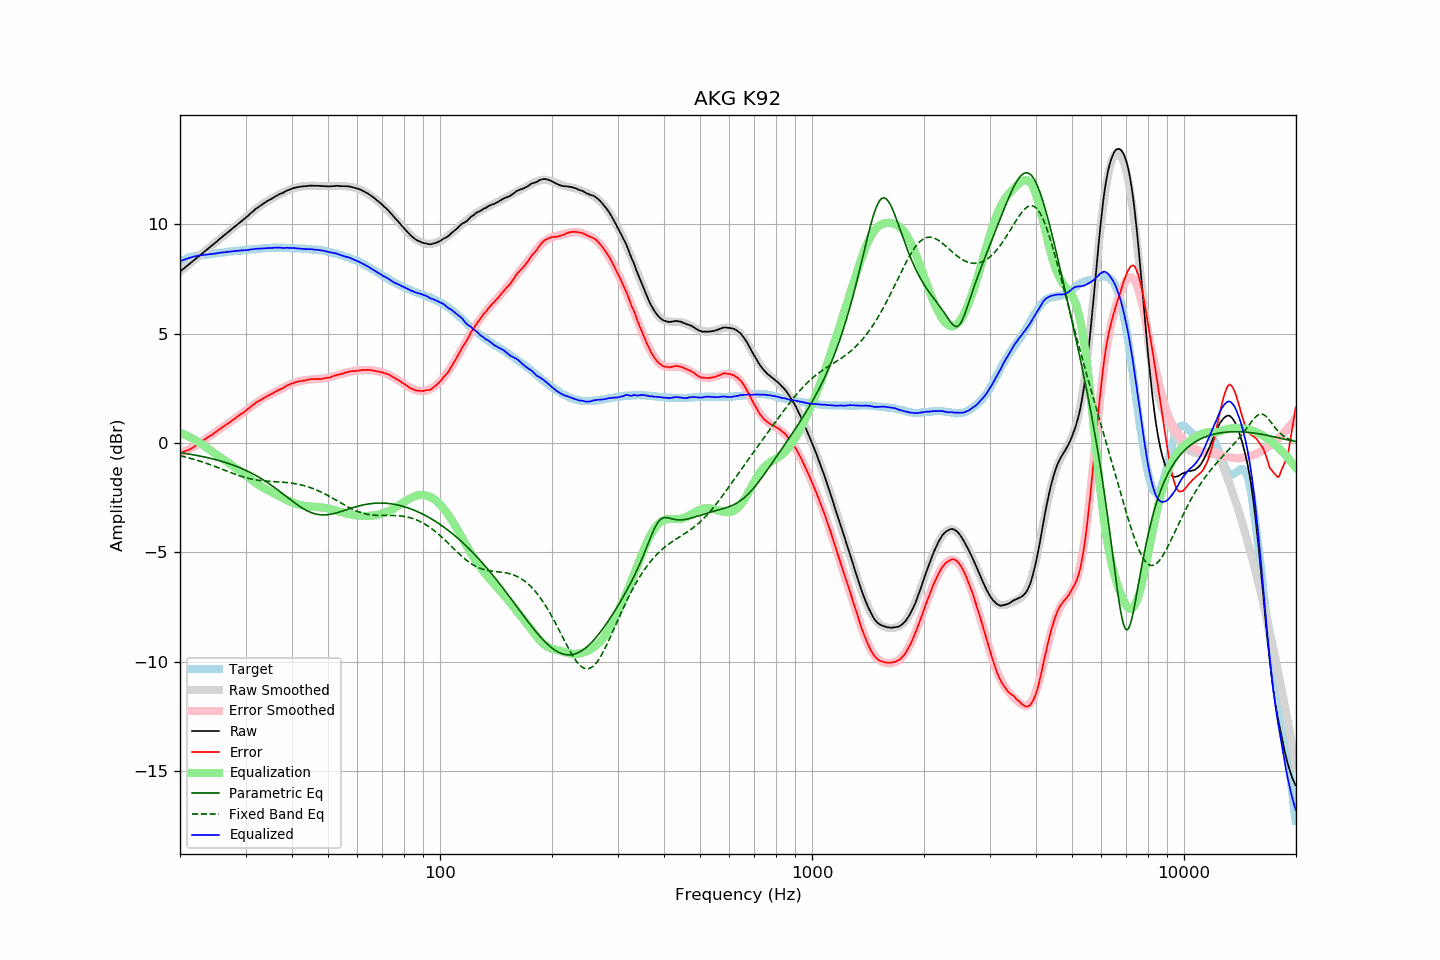

The file beside this chart, header and first rows:
frequency, raw, error, smoothed, error_smoothed, equalization, parametric_eq, fixed_band_eq, equalized_raw, equalized_smoothed, target
20.00, 7.83, -0.45, 7.83, -0.47, 0.47, -0.44, -0.58, 8.30, 8.30, 8.27
20.20, 7.89, -0.43, 7.89, -0.44, 0.44, -0.45, -0.60, 8.33, 8.33, 8.31
20.40, 7.95, -0.40, 7.95, -0.41, 0.41, -0.46, -0.62, 8.36, 8.36, 8.35
20.61, 8.01, -0.37, 8.01, -0.38, 0.38, -0.47, -0.63, 8.38, 8.39, 8.38
20.81, 8.07, -0.35, 8.07, -0.34, 0.34, -0.49, -0.65, 8.41, 8.41, 8.42
21.02, 8.13, -0.33, 8.13, -0.31, 0.31, -0.50, -0.67, 8.44, 8.44, 8.46
21.23, 8.19, -0.29, 8.19, -0.27, 0.27, -0.51, -0.69, 8.46, 8.46, 8.48
21.44, 8.25, -0.25, 8.25, -0.23, 0.23, -0.52, -0.71, 8.48, 8.48, 8.50
21.66, 8.31, -0.21, 8.31, -0.19, 0.19, -0.54, -0.73, 8.50, 8.50, 8.52
21.87, 8.37, -0.16, 8.37, -0.15, 0.15, -0.55, -0.75, 8.52, 8.52, 8.53
22.09, 8.43, -0.12, 8.43, -0.11, 0.11, -0.56, -0.78, 8.54, 8.54, 8.55
22.31, 8.49, -0.07, 8.49, -0.07, 0.07, -0.58, -0.80, 8.56, 8.56, 8.56
22.54, 8.55, -0.02, 8.55, -0.02, 0.02, -0.59, -0.82, 8.57, 8.57, 8.57
22.76, 8.61, 0.03, 8.61, 0.03, -0.03, -0.60, -0.84, 8.58, 8.58, 8.58
22.99, 8.67, 0.09, 8.67, 0.08, -0.08, -0.62, -0.87, 8.59, 8.59, 8.58
23.22, 8.73, 0.14, 8.73, 0.13, -0.13, -0.64, -0.89, 8.59, 8.59, 8.58
23.45, 8.79, 0.19, 8.79, 0.19, -0.19, -0.65, -0.92, 8.60, 8.60, 8.59
23.69, 8.85, 0.24, 8.85, 0.24, -0.24, -0.67, -0.94, 8.61, 8.61, 8.60
23.92, 8.91, 0.30, 8.91, 0.29, -0.29, -0.68, -0.97, 8.62, 8.62, 8.61
24.16, 8.97, 0.34, 8.97, 0.34, -0.34, -0.70, -1.00, 8.63, 8.63, 8.63
24.40, 9.03, 0.38, 9.03, 0.39, -0.39, -0.72, -1.02, 8.64, 8.64, 8.65
24.65, 9.09, 0.44, 9.09, 0.44, -0.44, -0.74, -1.05, 8.64, 8.65, 8.65
24.89, 9.15, 0.49, 9.15, 0.49, -0.49, -0.76, -1.08, 8.66, 8.66, 8.66
25.14, 9.21, 0.54, 9.21, 0.54, -0.54, -0.78, -1.11, 8.66, 8.67, 8.67
25.39, 9.28, 0.60, 9.27, 0.59, -0.59, -0.80, -1.14, 8.68, 8.68, 8.68
25.65, 9.34, 0.64, 9.33, 0.65, -0.65, -0.82, -1.17, 8.69, 8.69, 8.70
25.91, 9.40, 0.70, 9.40, 0.70, -0.70, -0.84, -1.19, 8.70, 8.70, 8.69
26.16, 9.46, 0.76, 9.46, 0.75, -0.75, -0.86, -1.22, 8.71, 8.71, 8.70
26.43, 9.52, 0.80, 9.52, 0.80, -0.80, -0.88, -1.25, 8.72, 8.72, 8.71
26.69, 9.58, 0.86, 9.58, 0.85, -0.85, -0.91, -1.28, 8.73, 8.73, 8.72
26.96, 9.64, 0.90, 9.64, 0.90, -0.90, -0.93, -1.31, 8.73, 8.73, 8.74
27.23, 9.70, 0.95, 9.70, 0.96, -0.96, -0.96, -1.34, 8.74, 8.74, 8.75
27.50, 9.76, 1.00, 9.76, 1.01, -1.01, -0.98, -1.37, 8.75, 8.75, 8.76
27.77, 9.82, 1.06, 9.82, 1.06, -1.06, -1.01, -1.39, 8.76, 8.76, 8.76
28.05, 9.88, 1.10, 9.88, 1.11, -1.11, -1.04, -1.42, 8.77, 8.77, 8.77
28.33, 9.94, 1.17, 9.94, 1.16, -1.16, -1.06, -1.45, 8.78, 8.78, 8.77
28.62, 10.00, 1.22, 10.00, 1.21, -1.21, -1.09, -1.47, 8.78, 8.78, 8.78
28.90, 10.06, 1.27, 10.06, 1.27, -1.27, -1.12, -1.50, 8.79, 8.79, 8.79
29.19, 10.12, 1.33, 10.12, 1.32, -1.32, -1.15, -1.52, 8.80, 8.80, 8.79
29.48, 10.18, 1.36, 10.18, 1.38, -1.38, -1.19, -1.54, 8.80, 8.80, 8.82
29.78, 10.24, 1.42, 10.24, 1.43, -1.43, -1.22, -1.57, 8.80, 8.81, 8.81
30.08, 10.30, 1.48, 10.31, 1.49, -1.49, -1.25, -1.59, 8.81, 8.82, 8.82
30.38, 10.36, 1.54, 10.37, 1.55, -1.55, -1.29, -1.61, 8.81, 8.82, 8.82
30.68, 10.43, 1.59, 10.43, 1.60, -1.60, -1.32, -1.62, 8.83, 8.83, 8.84
30.99, 10.50, 1.66, 10.49, 1.66, -1.66, -1.36, -1.64, 8.84, 8.84, 8.83
31.30, 10.56, 1.72, 10.55, 1.71, -1.71, -1.40, -1.66, 8.85, 8.84, 8.84
31.61, 10.62, 1.77, 10.61, 1.76, -1.76, -1.44, -1.67, 8.86, 8.85, 8.85
31.93, 10.69, 1.83, 10.67, 1.81, -1.81, -1.48, -1.68, 8.87, 8.86, 8.86
32.24, 10.74, 1.88, 10.73, 1.86, -1.86, -1.52, -1.69, 8.87, 8.87, 8.85
32.57, 10.79, 1.92, 10.78, 1.91, -1.91, -1.56, -1.71, 8.87, 8.87, 8.87
32.89, 10.84, 1.96, 10.84, 1.96, -1.96, -1.60, -1.71, 8.88, 8.88, 8.88
33.22, 10.89, 2.00, 10.89, 2.00, -2.00, -1.65, -1.72, 8.88, 8.88, 8.89
33.55, 10.94, 2.05, 10.94, 2.05, -2.05, -1.69, -1.73, 8.89, 8.89, 8.89
33.89, 10.99, 2.09, 10.99, 2.09, -2.09, -1.74, -1.74, 8.90, 8.90, 8.90
34.23, 11.04, 2.13, 11.03, 2.13, -2.13, -1.79, -1.74, 8.91, 8.90, 8.91
34.57, 11.08, 2.17, 11.08, 2.17, -2.17, -1.84, -1.75, 8.91, 8.91, 8.91
34.92, 11.12, 2.21, 11.12, 2.21, -2.21, -1.89, -1.75, 8.91, 8.91, 8.91
35.27, 11.16, 2.24, 11.16, 2.25, -2.25, -1.94, -1.76, 8.91, 8.92, 8.91
35.62, 11.20, 2.28, 11.21, 2.29, -2.29, -1.99, -1.76, 8.91, 8.92, 8.92
35.97, 11.25, 2.33, 11.25, 2.33, -2.33, -2.05, -1.77, 8.92, 8.92, 8.92
... 635 more rows
